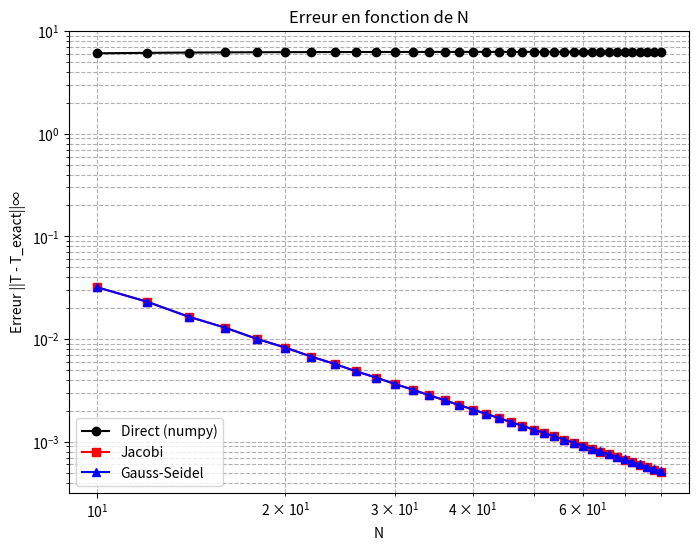
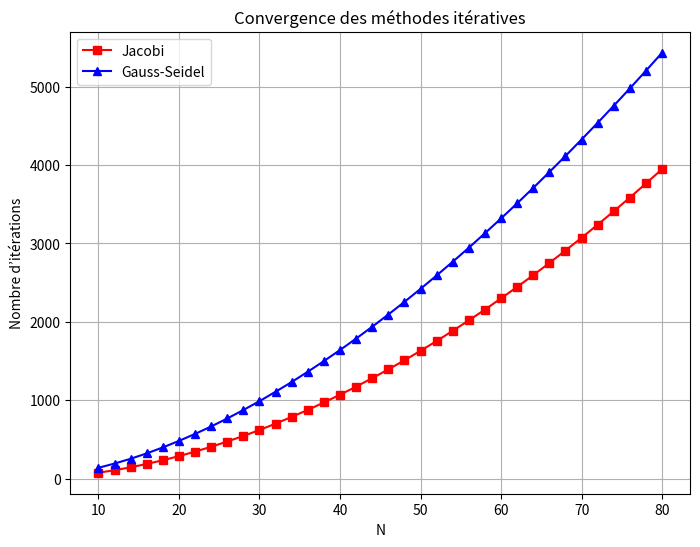

Reproduce these figures in Python, in order.
# -*- coding: utf-8 -*-
"""
Created on Fri Oct 24 12:25:37 2025

@author: ABergeon
"""

import numpy as np
import matplotlib.pyplot as plt
from scipy.stats import linregress

# ----------------------
# Physical parameters
# ----------------------
L = 2.0 * np.pi
lambda_ = 1.0

# Analytical solution
def T_analytique(x):
    return np.sin(x)

# RHS
def RHS_analytique(x):
    return np.sin(x)

# ----------------------
# Iterative methods
# ----------------------_________________________________________________________________________________________________
def sol_T(T,N):
        t=0
        for j in range(1,N):
            t= T[j]+t
        t=t+ (T[0]+T[N])/2
        t=t/N
        return t

def jacobi(A, b, tol, maxit, N):
    x = np.zeros_like(b)
    x[0], x[-1] = b[0], b[-1]

    for k in range(maxit):
        x_new = x.copy()
        for i in range(1, N):
            x_new[i] = (b[i]
                        - A[i, i-1] * x[i-1]
                        - A[i, i+1] * x[i+1]) / A[i, i]

        if np.linalg.norm(x_new - x, ord=2) < tol:
            break
        x = x_new

    
    t=sol_T(x,N)
    for j in range(N):
        x[j]=x[j] - t

    return x, k + 1


def gauss_seidel(A, b, tol, maxit, N):
    x = np.zeros_like(b)
    x[0], x[-1] = b[0], b[-1]

    for k in range(maxit):
        x_old = x.copy()
        for i in range(1, N):
            x[i] = (b[i]
                    - A[i, i-1] * x[i-1]
                    - A[i, i+1] * x_old[i+1]) / A[i, i]

        if np.linalg.norm(x - x_old, ord=2) < tol:
            break

    t=sol_T(x,N)
    for j in range(N):
        x[j]=x[j] - t

    return x, k + 1




# ----------------------_____________________________________________________________________________________________________
# Main loop
# ----------------------
N_values = list(range(10, 82, 2))
err_numpy, err_jacobi, err_gs = [], [], []
iter_jacobi, iter_gs = [], []

for N in N_values:

    dx = L / N
    x = np.linspace(0, L, N + 1)

    f = RHS_analytique(x)
    dg = T_analytique(x[0])
    dd = T_analytique(x[-1])

    # ----------------------
    # Linear system
    # ----------------------
    A = np.zeros((N + 1, N + 1))
    b = np.zeros(N + 1)

    # Boundary rows
    A[0, 0], A[0, 1] = 2/dx**2, 2/dx**2
    A[N, N], A[N, N-1] = -2*lambda_/dx**2  ,    2*lambda_/dx**2
    b[0], b[N] = f[0]+ 2*dg / dx   ,    f[N]+2*lambda_*dd/dx

    # Interior points
    for i in range(1, N):
        A[i, i-1] = -lambda_ / dx**2
        A[i, i]   =  2 * lambda_ / dx**2
        A[i, i+1] = -lambda_ / dx**2
        b[i] = f[i]

    C=A.copy()

    # ----------------------
    # Solutions
    # ----------------------
    tol = 1e-7

    T_numpy = np.linalg.solve(A, b)
    T_jac, it_jac = jacobi(A, b, tol, 100000, N)
    T_gs, it_gs = gauss_seidel(A, b, tol, 100000, N)

    T_exact = T_analytique(x)

    # Errors
    err_numpy.append(np.linalg.norm(T_exact - T_numpy, ord=np.inf))
    err_jacobi.append(np.linalg.norm(T_exact - T_jac, ord=np.inf))
    err_gs.append(np.linalg.norm(T_exact - T_gs, ord=np.inf))

    # Iterations
    iter_jacobi.append(it_jac)
    iter_gs.append(it_gs)

    print(f"N={N:3d} | Jacobi it={it_jac:5d} | GS it={it_gs:5d}")

# ----------------------
# Plots
# ----------------------
print("Len of A", len(C))
print("The Jacobi solution is  :", T_jac)
print("The Gauss-Seidel solution is  :", T_gs)  
print("Verification de la normalisation avec Jacobi :", sol_T(T_jac,N))
print("Verification de la normalisation avec Gauss-Seidel :", sol_T(T_gs,N))
plt.figure(figsize=(8, 6))
plt.loglog(N_values, err_numpy, 'k-o', label='Direct (numpy)')
plt.loglog(N_values, err_jacobi, 'r-s', label='Jacobi')
plt.loglog(N_values, err_gs, 'b-^', label='Gauss-Seidel')
plt.xlabel('N')
plt.ylabel('Erreur ||T - T_exact||∞')
plt.title('Erreur en fonction de N')
plt.grid(True, which='both', ls='--')
plt.legend()


plt.figure(figsize=(8, 6))
plt.plot(N_values, iter_jacobi, 'r-s', label='Jacobi')
plt.plot(N_values, iter_gs, 'b-^', label='Gauss-Seidel')
plt.xlabel('N')
plt.ylabel('Nombre d’itérations')
plt.title('Convergence des méthodes itératives')
plt.grid(True)
plt.legend()
plt.show()

# ----------------------
# Slopes (log-log)
# ----------------------
logN = np.log(N_values)

slope_np, _, _, _, _ = linregress(logN, np.log(err_numpy))
slope_jac, _, _, _, _ = linregress(logN, np.log(err_jacobi))
slope_gs, _, _, _, _ = linregress(logN, np.log(err_gs))

print(f"Pente (Directe)      : {slope_np:.2f}")
print(f"Pente (Jacobi)       : {slope_jac:.2f}")
print(f"Pente (Gauss-Seidel) : {slope_gs:.2f}")
